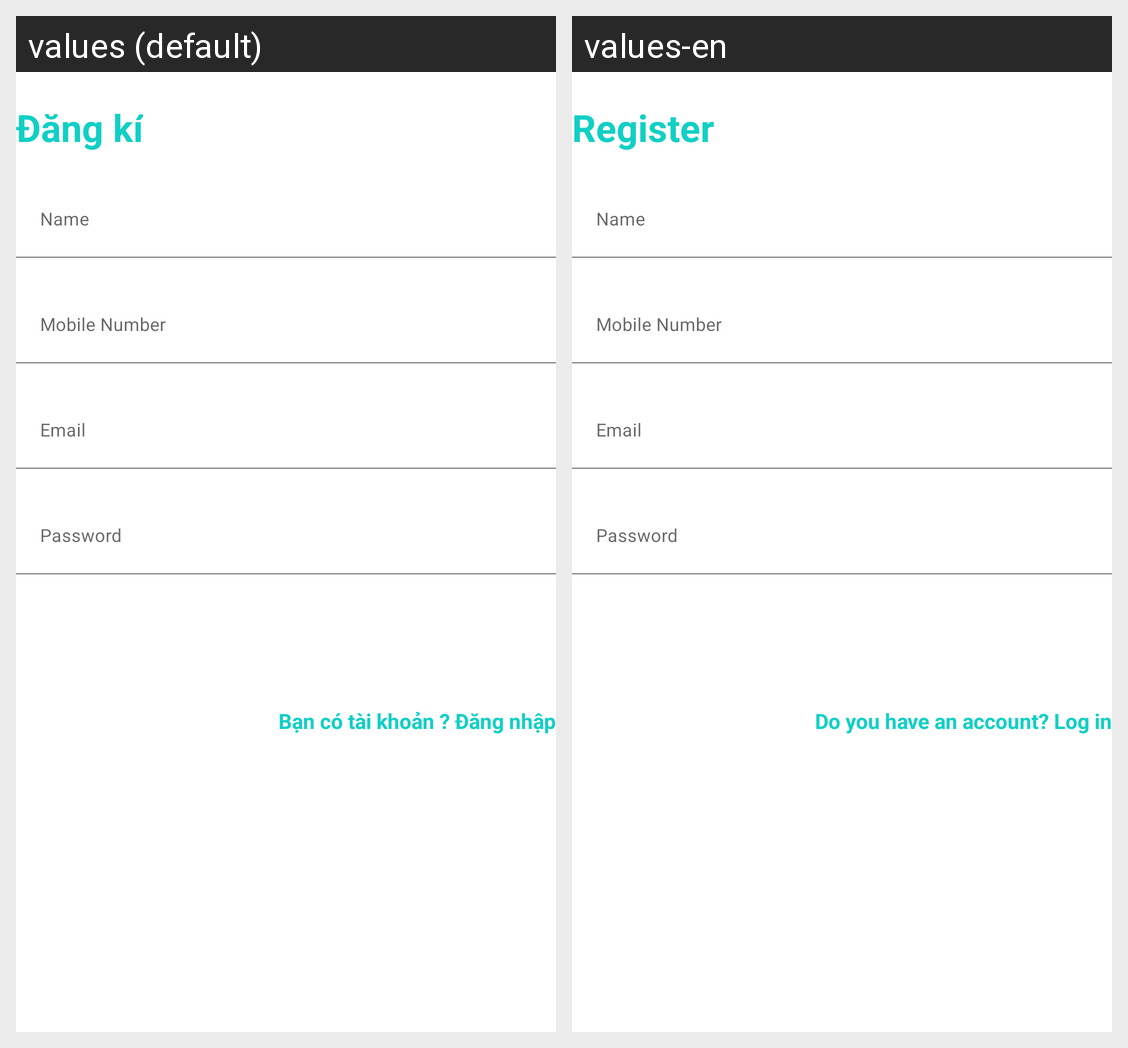

This grid shows one Android layout under two languages. Give, for every string resource on the screen, its name, the default text and each shown locale's text.
Android screen res/layout/layout_register.xml rendered under 2 locales, left to right: values (default), values-en. Device: Nexus 5 (rendered at 1080×1920; each locale shown at half size, 540×960, under a caption strip naming it); theme Theme.SHOPEE.
Strings drawn on this screen, with the default value and each locale's value (text and hints the layout hard-codes, and strings that could not be matched under every locale, appear in the picture but are not listed):

register
  values: Đăng kí
  values-en: Register

textRegister
  values: Bạn có tài khoản ? Đăng nhập
  values-en: Do you have an account? Log in
